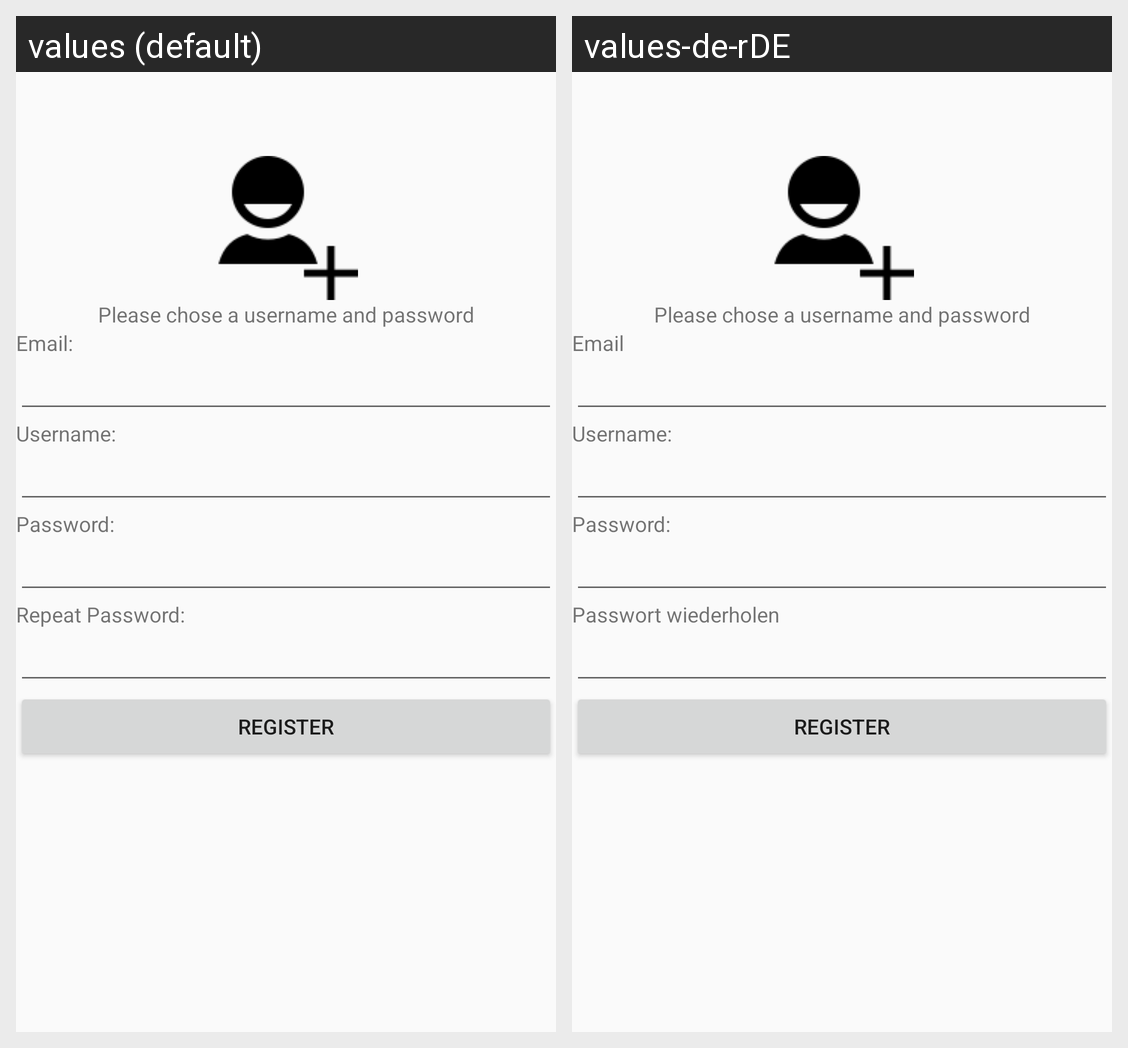

Locale-by-locale string values for the Android screen shown in this grid:
Android screen res/layout/activity_register1.xml rendered under 2 locales, left to right: values (default), values-de-rDE. Device: Nexus 5 (rendered at 1080×1920; each locale shown at half size, 540×960, under a caption strip naming it); theme Theme.AppCompat.Light.NoActionBar.
Strings drawn on this screen, with the default value and each locale's value (text and hints the layout hard-codes, and strings that could not be matched under every locale, appear in the picture but are not listed):

register1_email
  values: Email:
  values-de-rDE: Email

username
  values: Username:
  values-de-rDE: Username:

password
  values: Password:
  values-de-rDE: Password:

register1_repeat_password
  values: Repeat Password:
  values-de-rDE: Passwort wiederholen
